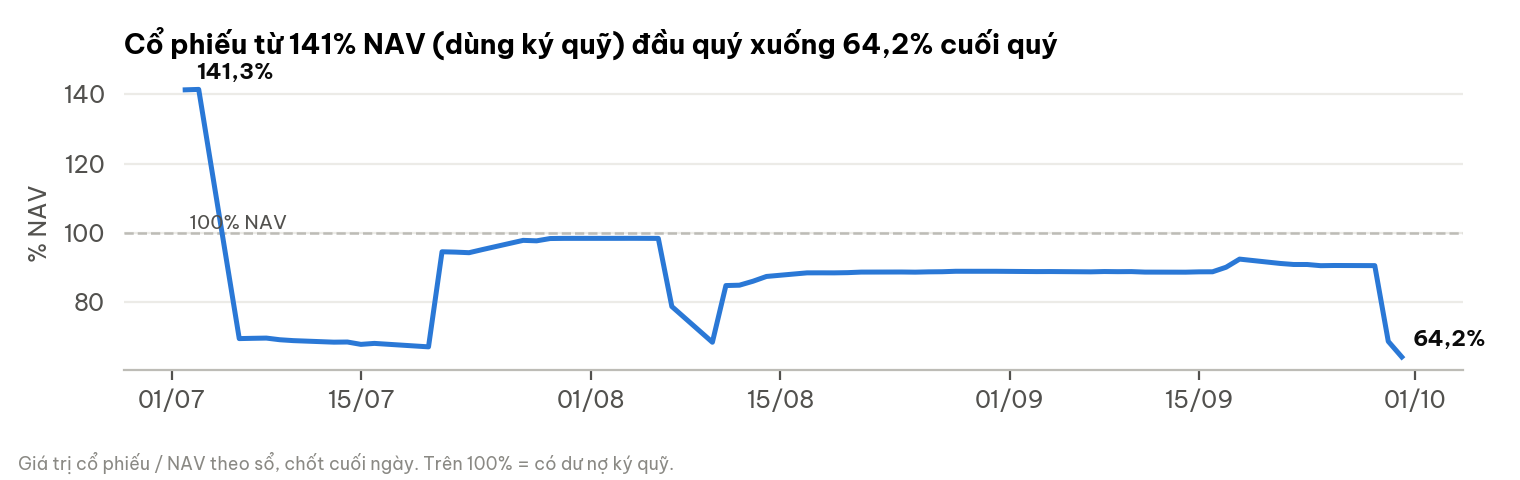

The data file committed next to this chart (first rows):
date, value
2026-07-02, 141.3
2026-07-03, 141.5
2026-07-06, 69.55
2026-07-07, 69.63
2026-07-08, 69.7
2026-07-09, 69.22
2026-07-10, 68.97
2026-07-13, 68.52
2026-07-14, 68.57
2026-07-15, 67.89
2026-07-16, 68.17
2026-07-17, 67.92
2026-07-20, 67.17
2026-07-21, 94.61
2026-07-22, 94.51
2026-07-23, 94.34
2026-07-24, 95.25
2026-07-27, 97.9
2026-07-28, 97.76
2026-07-29, 98.43
2026-07-30, 98.47
2026-07-31, 98.47
2026-08-03, 98.48
2026-08-04, 98.49
2026-08-05, 98.48
2026-08-06, 98.47
2026-08-07, 78.81
2026-08-10, 68.5
2026-08-11, 84.86
2026-08-12, 84.96
2026-08-13, 86.1
2026-08-14, 87.48
2026-08-17, 88.52
2026-08-18, 88.53
2026-08-19, 88.52
2026-08-20, 88.58
2026-08-21, 88.74
2026-08-24, 88.77
2026-08-25, 88.72
2026-08-26, 88.81
2026-08-27, 88.85
2026-08-28, 88.98
2026-08-31, 88.97
2026-09-03, 88.89
2026-09-04, 88.9
2026-09-07, 88.82
2026-09-08, 88.9
2026-09-09, 88.86
2026-09-10, 88.89
2026-09-11, 88.74
2026-09-14, 88.72
2026-09-15, 88.81
2026-09-16, 88.83
2026-09-17, 90.14
2026-09-18, 92.49
2026-09-21, 91.24
2026-09-22, 90.94
2026-09-23, 90.93
2026-09-24, 90.59
2026-09-25, 90.65
... 3 more rows
